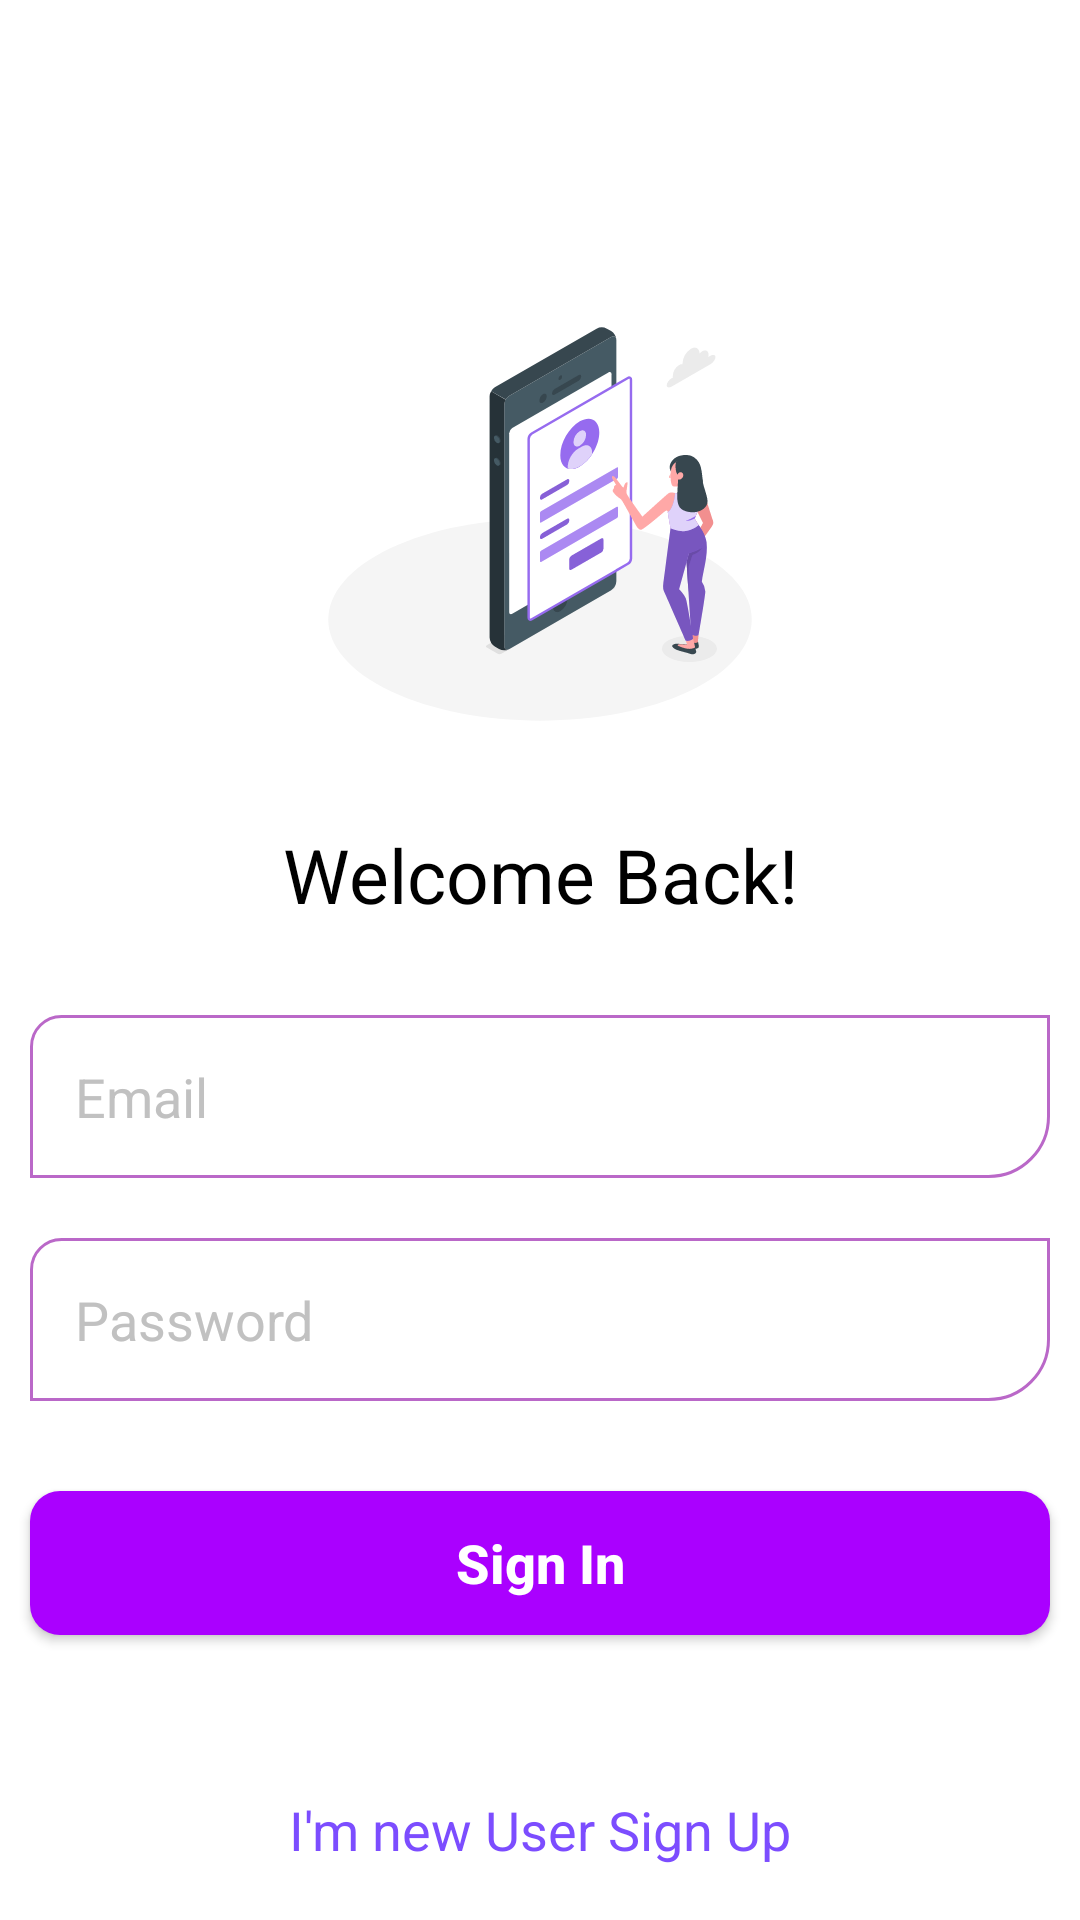

Here is an Android app screen rendered from its layout file. Give the layout XML and the strings, colors and styles it references.
<!-- AndroidManifest.xml: application theme Theme.ChatApp -->
<!-- res/layout/activity_login.xml -->
<?xml version="1.0" encoding="utf-8"?>
<RelativeLayout xmlns:android="http://schemas.android.com/apk/res/android"
    xmlns:app="http://schemas.android.com/apk/res-auto"
    xmlns:tools="http://schemas.android.com/tools"
    android:layout_width="match_parent"
    android:layout_height="match_parent"
    android:background="@color/white"
    tools:context=".Activity.LoginActivity">



    <LinearLayout
        android:layout_width="match_parent"
        android:layout_height="wrap_content"
        android:layout_centerInParent="true"
        android:orientation="vertical">


        <ImageView
            android:layout_width="200dp"
            android:layout_height="200dp"
            android:layout_gravity="center"
            android:background="@drawable/ic_mobile_login" />

        <TextView
            android:layout_width="match_parent"
            android:layout_height="wrap_content"
            android:layout_marginBottom="20dp"
            android:fontFamily="sans-serif"
            android:gravity="center"
            android:text="Welcome Back!"
            android:textColor="@color/black"
            android:textSize="25sp" />

        <EditText
            android:id="@+id/login_email"
            android:layout_width="match_parent"
            android:layout_height="wrap_content"
            android:layout_marginHorizontal="10dp"
            android:layout_marginVertical="10dp"
            android:background="@drawable/editext_background"
            android:hint="Email"
            android:padding="15dp"
            android:textColor="@color/black"
            android:textColorHint="#c1c1c1" />

        <EditText
            android:id="@+id/login_pass"
            android:layout_width="match_parent"
            android:layout_height="wrap_content"
            android:layout_marginHorizontal="10dp"
            android:layout_marginVertical="10dp"
            android:background="@drawable/editext_background"
            android:hint="Password"
            android:padding="15dp"
            android:textColor="@color/black"
            android:textColorHint="#c1c1c1" />

        <android.widget.Button
            android:id="@+id/btn_signIn"
            android:layout_width="match_parent"
            android:layout_height="wrap_content"
            android:layout_marginHorizontal="10dp"
            android:layout_marginVertical="20dp"
            android:background="@drawable/button_background"
            android:text="Sign In"
            android:textAllCaps="false"
            android:textColor="@color/white"
            android:textSize="18sp"
            android:textStyle="bold" />


    </LinearLayout>

    <LinearLayout
        android:layout_width="match_parent"
        android:layout_height="wrap_content"
        android:layout_alignParentBottom="true"
        android:layout_marginBottom="18dp">

        <TextView
            android:id="@+id/SignUp_tv"
            android:layout_width="match_parent"
            android:layout_height="wrap_content"
            android:gravity="center"
            android:text="I'm new User Sign Up"
            android:textColor="@color/primary_purple"
            android:textSize="18sp" />

    </LinearLayout>


</RelativeLayout>
<!-- resources referenced by this layout -->
<resources>
  <color name="black">#FF000000</color>
  <color name="primary_purple">#7C4DFF</color>
  <color name="white">#FFFFFFFF</color>
  <!-- drawable button_background (drawable) -->
  <?xml version="1.0" encoding="utf-8"?>
  <shape xmlns:android="http://schemas.android.com/apk/res/android"
      android:shape="rectangle">
  
  
  
      <corners android:radius="10dp"/>
      <solid android:color="@color/purple_A700"/>
  </shape>
  <!-- drawable editext_background (drawable) -->
  <?xml version="1.0" encoding="utf-8"?>
  <shape xmlns:android="http://schemas.android.com/apk/res/android"
      android:shape="rectangle">
  
      <stroke android:color="@color/purple_300" android:width="1dp"/>
      <corners android:bottomRightRadius="20dp"
          android:topLeftRadius="10dp"/>
  </shape>
  <!-- drawable ic_mobile_login: vector/xml drawable (drawable, 13451 chars, omitted) -->
  <style name="Theme.ChatApp" parent="Theme.MaterialComponents.DayNight.NoActionBar">
          
          <item name="colorPrimary">@color/purple_500</item>
          <item name="colorPrimaryVariant">@color/purple_700</item>
          <item name="colorOnPrimary">@color/white</item>
          
          <item name="colorSecondary">@color/teal_200</item>
          <item name="colorSecondaryVariant">@color/teal_700</item>
          <item name="colorOnSecondary">@color/black</item>
          
          <item name="android:statusBarColor" tools:targetApi="l">?attr/colorPrimaryVariant</item>
          
      </style>
  <color name="purple_A700">#AA00FF</color>
  <color name="purple_300">#BA68C8</color>
  <color name="purple_500">#9C27B0</color>
  <color name="purple_700">#7B1FA2</color>
  <color name="teal_200">#FF03DAC5</color>
  <color name="teal_700">#FF018786</color>
</resources>
